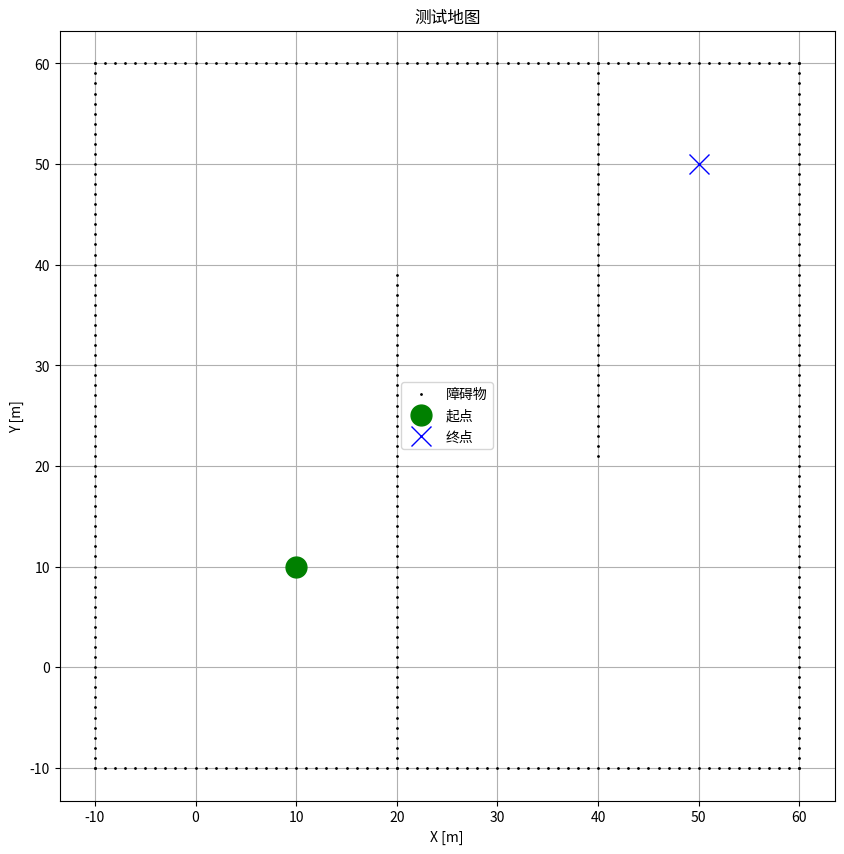

The script that saved this image:
"""
PythonRobotics 学习实用工具集
包含: 可视化工具、实验辅助函数、常用代码片段
"""

import matplotlib.pyplot as plt
import numpy as np
import time
from typing import List, Tuple


# ============================================================================
# 可视化工具
# ============================================================================

def plot_grid_map(ox: List[float], oy: List[float],
                  sx: float, sy: float,
                  gx: float, gy: float,
                  rx: List[float] = None, ry: List[float] = None,
                  title: str = "路径规划结果"):
    """
    绘制网格地图（障碍物、起点、终点、路径）

    Args:
        ox, oy: 障碍物坐标列表
        sx, sy: 起点
        gx, gy: 终点
        rx, ry: 路径坐标（可选）
        title: 图表标题
    """
    plt.figure(figsize=(10, 10))

    # 绘制障碍物
    plt.plot(ox, oy, ".k", label="障碍物", markersize=2)

    # 绘制起点和终点
    plt.plot(sx, sy, "og", label="起点", markersize=15)
    plt.plot(gx, gy, "xb", label="终点", markersize=15)

    # 绘制路径
    if rx is not None and ry is not None:
        plt.plot(rx, ry, "-r", label="规划路径", linewidth=2)

    plt.grid(True)
    plt.axis("equal")
    plt.title(title)
    plt.legend()
    plt.xlabel("X [m]")
    plt.ylabel("Y [m]")

    return plt.gcf()


def plot_algorithm_comparison(results: dict, metric: str = "time"):
    """
    绘制算法性能对比图

    Args:
        results: 字典 {算法名: {metric: value}}
        metric: 对比的指标 ("time", "path_length", "nodes")
    """
    algorithms = list(results.keys())
    values = [results[alg][metric] for alg in algorithms]

    plt.figure(figsize=(10, 6))
    bars = plt.bar(algorithms, values, color='steelblue', alpha=0.7)

    # 添加数值标签
    for bar in bars:
        height = bar.get_height()
        plt.text(bar.get_x() + bar.get_width()/2., height,
                f'{height:.4f}',
                ha='center', va='bottom')

    plt.ylabel(f'{metric}')
    plt.title(f'算法对比 - {metric}')
    plt.xticks(rotation=45, ha='right')
    plt.tight_layout()

    return plt.gcf()


# ============================================================================
# 性能测试工具
# ============================================================================

def measure_performance(func, *args, **kwargs):
    """
    测量函数执行时间和内存使用

    Args:
        func: 要测量的函数
        *args, **kwargs: 函数参数

    Returns:
        (result, elapsed_time)
    """
    start_time = time.time()
    result = func(*args, **kwargs)
    elapsed_time = time.time() - start_time

    return result, elapsed_time


class PerformanceProfiler:
    """
    性能分析器 - 用于批量测试
    """

    def __init__(self):
        self.results = []

    def run_test(self, name: str, func, *args, **kwargs):
        """运行单个测试"""
        result, elapsed = measure_performance(func, *args, **kwargs)

        self.results.append({
            'name': name,
            'time': elapsed,
            'result': result
        })

        print(f"✅ {name}: {elapsed:.4f}s")
        return result

    def summary(self):
        """打印测试总结"""
        print("\n" + "="*60)
        print("性能测试总结")
        print("="*60)

        for r in self.results:
            print(f"{r['name']:<30}: {r['time']:.4f}s")

        total_time = sum(r['time'] for r in self.results)
        print(f"\n总时间: {total_time:.4f}s")


# ============================================================================
# 路径分析工具
# ============================================================================

def calculate_path_length(rx: List[float], ry: List[float]) -> float:
    """
    计算路径总长度

    Args:
        rx, ry: 路径坐标

    Returns:
        路径长度
    """
    length = 0.0
    for i in range(len(rx) - 1):
        length += np.hypot(rx[i+1] - rx[i], ry[i+1] - ry[i])
    return length


def calculate_path_smoothness(rx: List[float], ry: List[float]) -> float:
    """
    计算路径平滑度（角度变化总和）

    Args:
        rx, ry: 路径坐标

    Returns:
        平滑度指标（越小越平滑）
    """
    if len(rx) < 3:
        return 0.0

    total_angle_change = 0.0

    for i in range(1, len(rx) - 1):
        # 计算三个连续点的角度变化
        v1x, v1y = rx[i] - rx[i-1], ry[i] - ry[i-1]
        v2x, v2y = rx[i+1] - rx[i], ry[i+1] - ry[i]

        # 计算夹角
        angle1 = np.arctan2(v1y, v1x)
        angle2 = np.arctan2(v2y, v2x)
        angle_change = abs(angle2 - angle1)

        total_angle_change += angle_change

    return total_angle_change


def analyze_path(rx: List[float], ry: List[float]) -> dict:
    """
    综合分析路径质量

    Args:
        rx, ry: 路径坐标

    Returns:
        包含各项指标的字典
    """
    return {
        'length': calculate_path_length(rx, ry),
        'smoothness': calculate_path_smoothness(rx, ry),
        'num_waypoints': len(rx),
    }


# ============================================================================
# 地图生成工具
# ============================================================================

def create_empty_map(width: int, height: int, resolution: float = 1.0):
    """
    创建空地图

    Returns:
        (ox, oy): 障碍物坐标列表
    """
    return [], []


def create_rectangular_obstacle(center_x: float, center_y: float,
                                width: float, height: float,
                                resolution: float = 0.5):
    """
    创建矩形障碍物

    Args:
        center_x, center_y: 中心坐标
        width, height: 尺寸
        resolution: 采样分辨率

    Returns:
        (ox, oy): 障碍物坐标
    """
    ox, oy = [], []

    x_start = center_x - width / 2
    x_end = center_x + width / 2
    y_start = center_y - height / 2
    y_end = center_y + height / 2

    # 采样矩形边界
    x = np.arange(x_start, x_end + resolution, resolution)
    y = np.arange(y_start, y_end + resolution, resolution)

    # 上下边
    for xi in x:
        ox.append(xi)
        oy.append(y_start)
        ox.append(xi)
        oy.append(y_end)

    # 左右边
    for yi in y:
        ox.append(x_start)
        oy.append(yi)
        ox.append(x_end)
        oy.append(yi)

    return ox, oy


def create_maze_map():
    """
    创建简单的迷宫地图

    Returns:
        (ox, oy): 障碍物坐标
    """
    ox, oy = [], []

    # 外边界
    for i in range(-10, 61):
        ox.append(i)
        oy.append(-10.0)
        ox.append(60.0)
        oy.append(i)
        ox.append(i)
        oy.append(60.0)
        ox.append(-10.0)
        oy.append(i)

    # 内部障碍物
    for i in range(-10, 40):
        ox.append(20.0)
        oy.append(i)

    for i in range(0, 40):
        ox.append(40.0)
        oy.append(60.0 - i)

    return ox, oy


# ============================================================================
# 实验辅助函数
# ============================================================================

def run_multiple_runs(planner_class, sx: float, sy: float,
                     gx: float, gy: float, ox: List[float], oy: List[float],
                     num_runs: int = 10, **planner_kwargs):
    """
    多次运行算法取平均值

    Args:
        planner_class: 规划器类
        sx, sy, gx, gy: 起点终点
        ox, oy: 障碍物
        num_runs: 运行次数
        **planner_kwargs: 规划器参数

    Returns:
        统计结果字典
    """
    times = []
    path_lengths = []
    success_count = 0

    for i in range(num_runs):
        planner = planner_class(ox, oy, **planner_kwargs)

        start_time = time.time()
        rx, ry = planner.planning(sx, sy, gx, gy)
        elapsed = time.time() - start_time

        times.append(elapsed)

        if len(rx) > 0:
            path_lengths.append(calculate_path_length(rx, ry))
            success_count += 1

    return {
        'success_rate': success_count / num_runs,
        'avg_time': np.mean(times),
        'std_time': np.std(times),
        'avg_path_length': np.mean(path_lengths) if path_lengths else 0,
        'std_path_length': np.std(path_lengths) if path_lengths else 0,
    }


# ============================================================================
# 调试工具
# ============================================================================

def print_search_progress(iteration: int, open_set_size: int,
                         closed_set_size: int, current_cost: float):
    """
    打印搜索进度（用于调试）

    Args:
        iteration: 迭代次数
        open_set_size: open_set 大小
        closed_set_size: closed_set 大小
        current_cost: 当前节点代价
    """
    print(f"[Iter {iteration:4d}] "
          f"Open: {open_set_size:4d} | "
          f"Closed: {closed_set_size:4d} | "
          f"Cost: {current_cost:.2f}")


# ============================================================================
# 示例使用
# ============================================================================

if __name__ == '__main__':
    print("可视化工具使用示例")
    print("="*60)

    # 1. 创建地图
    ox, oy = create_maze_map()
    sx, sy = 10.0, 10.0
    gx, gy = 50.0, 50.0

    # 2. 使用可视化工具绘制地图
    fig = plot_grid_map(ox, oy, sx, sy, gx, gy, title="测试地图")
    print("✅ 地图绘制完成")
    plt.close(fig)

    # 3. 路径分析示例
    sample_path_x = [0, 1, 2, 3, 4, 5]
    sample_path_y = [0, 1, 2, 3, 4, 5]

    analysis = analyze_path(sample_path_x, sample_path_y)
    print(f"\n路径分析结果:")
    print(f"  长度: {analysis['length']:.2f}m")
    print(f"  平滑度: {analysis['smoothness']:.2f}")
    print(f"  路径点数: {analysis['num_waypoints']}")

    print("\n" + "="*60)
    print("工具库加载完成！")
